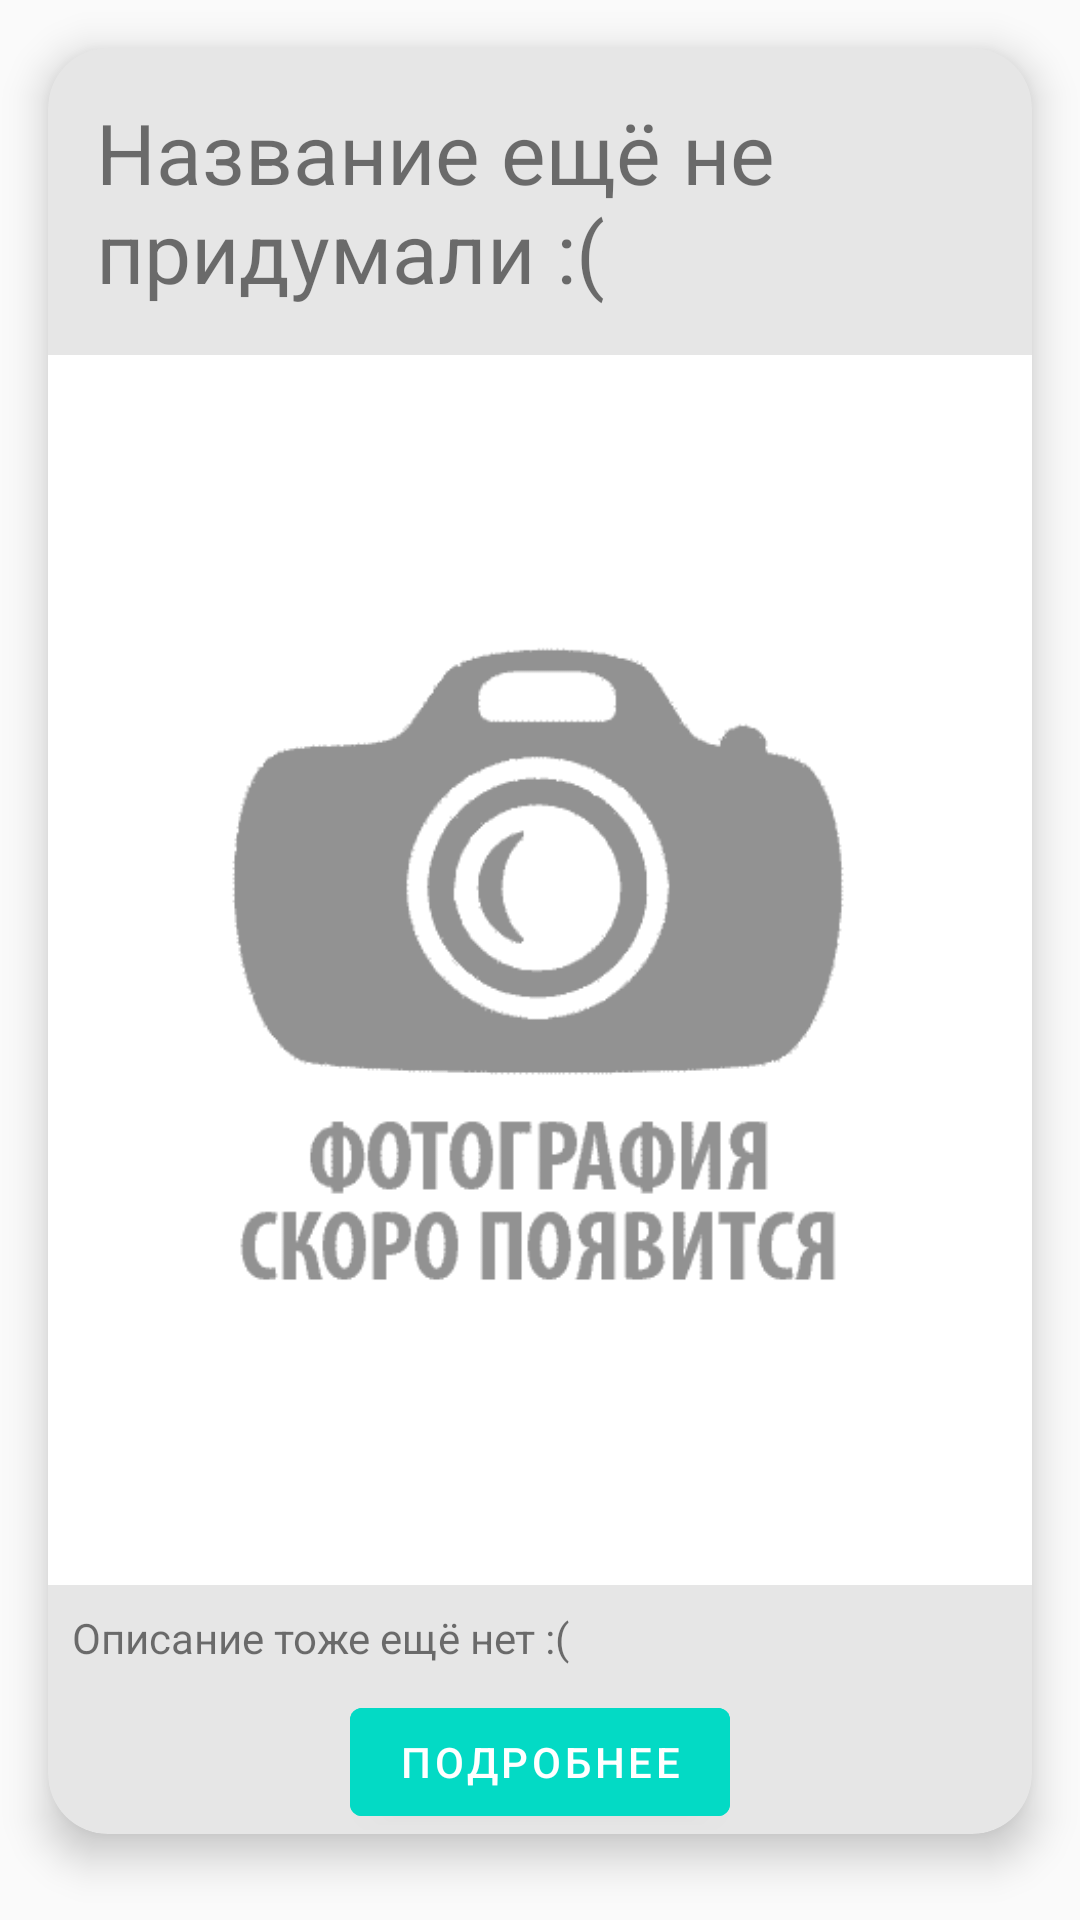

This screen was rendered from an Android layout file. Write that file and the resources it references.
<!-- AndroidManifest.xml: application theme AppTheme -->
<!-- res/layout/activity_fragment_movie.xml -->
<?xml version="1.0" encoding="utf-8"?>
<LinearLayout xmlns:android="http://schemas.android.com/apk/res/android"
    xmlns:app="http://schemas.android.com/apk/res-auto"
    xmlns:tools="http://schemas.android.com/tools"
    android:layout_width="match_parent"
    android:layout_height="match_parent"
    android:orientation="vertical"
    tools:context=".FragmentMovie">

    <androidx.cardview.widget.CardView
        style="@style/MainCardView">

        <androidx.appcompat.widget.LinearLayoutCompat
            android:layout_width="match_parent"
            android:layout_height="wrap_content"
            android:layout_gravity="center"
            android:gravity="center"
            android:orientation="vertical">

            <androidx.appcompat.widget.AppCompatTextView
                android:id="@+id/movie_test_title"
                android:layout_width="wrap_content"
                android:layout_height="wrap_content"
                android:layout_margin="16dp"
                android:text="@string/title_no_name"
                android:textSize="28sp" />

            <ImageView
                android:id="@+id/movie_test_image"
                android:layout_width="410dp"
                android:layout_height="410dp"
                app:srcCompat="@drawable/no_photo" />

            <androidx.appcompat.widget.AppCompatTextView
                android:id="@+id/movie_test_description"
                android:layout_width="match_parent"
                android:layout_height="wrap_content"
                android:layout_margin="8dp"
                android:text="@string/movie_no_description"

                android:textSize="14sp" />

            <com.google.android.material.button.MaterialButton
                android:layout_width="wrap_content"
                android:layout_height="wrap_content"
                android:backgroundTint="@color/colorAccent"
                android:text="@string/more"
                android:theme="@style/Theme.MaterialComponents.Light"
                app:icon="@drawable/icons_more"
                app:iconSize="16dp" />

        </androidx.appcompat.widget.LinearLayoutCompat>

    </androidx.cardview.widget.CardView>

</LinearLayout>
<!-- resources referenced by this layout -->
<resources>
  <!-- drawable no_photo: png bitmap (drawable-v21, 5495 bytes) -->
  <string name="more">Подробнее</string>
  <string name="movie_no_description">Описание тоже ещё нет :(</string>
  <string name="title_no_name">Название ещё не придумали :(</string>
  <style name="MainCardView">
          <item name="android:layout_width">match_parent</item>
          <item name="android:layout_height">wrap_content</item>
          <item name="android:layout_margin">16dp</item>
          <item name="cardBackgroundColor">#E6E6E6</item>
          <item name="cardCornerRadius">20dp</item>
          <item name="cardElevation">8dp</item>
      </style>
  <style name="AppTheme" parent="Theme.AppCompat.Light.NoActionBar">
          <item name="colorPrimary">@color/colorPrimary</item>
          <item name="colorPrimaryDark">@color/colorPrimaryDark</item>
          <item name="colorAccent">@color/colorAccent</item>
      </style>
  <!-- not gathered from this repository: default colours our renderer supplied (Android Studio template values) -->
  <color name="colorPrimary">#FF6200EE</color>
  <color name="colorPrimaryDark">#FF3700B3</color>
  <color name="colorAccent">#FF03DAC5</color>
</resources>
